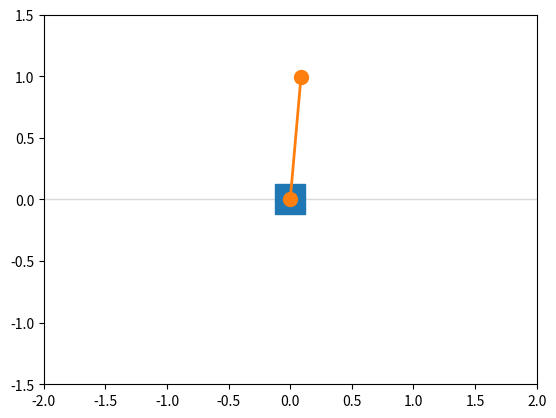

Reproduce this figure in Python.
import math
import matplotlib.pyplot as plt
from matplotlib.animation import FuncAnimation

# --- 물리 상수 ---
G = 9.81        # 중력가속도 (m/s^2)
L = 1.0         # 막대 길이 (m)
M_CART = 1.0    # 카트 질량 (kg)
M_POLE = 1.0    # 추 질량 (kg)
DT = 0.005      # 시간 간격 (s)

initial_com = None
max_error = 0.0

def step(x, v, theta, omega):
    """상태 4개를 받아 DT 만큼 지난 다음 상태 4개를 돌려준다.

    x     : 카트 위치 (오른쪽이 +)
    v     : 카트 속도
    theta : 막대 각도 (라디안, 똑바로 선 상태가 0, 오른쪽으로 기울면 +)
    omega : 각속도
    """
    sin_t = math.sin(theta)
    cos_t = math.cos(theta)

    # TODO 1: 각가속도. 위에서 유도한 θ̈ 식을 그대로 옮긴다.
    #         F = 0 이므로 F 항은 빠진다.
    alpha = (((M_CART + M_POLE) * G * sin_t) - (M_POLE * L * omega**2 * sin_t * cos_t)) / (L * (M_CART + M_POLE * sin_t**2))

    # TODO 2: 카트 가속도. (A) 식이다. TODO 1 의 alpha 가 필요하므로 순서가 중요하다.
    a = (M_POLE * L * (omega**2 * sin_t - alpha * cos_t)) / (M_CART + M_POLE)

    # TODO 3: 준암시적 오일러로 4개를 갱신한다.
    #         1주차 교훈 — 위치 갱신에는 "새로 구한" 속도를 쓴다.
    new_omega = omega + alpha * DT
    new_theta = theta + new_omega * DT
    new_v = v + a * DT
    new_x = x + new_v * DT

    return new_x, new_v, new_theta, new_omega

# 가속도가 속도를 바꾸고, 속도가 위치를 바꾼다.

# --- 초기 상태: 5도 기울인 채 가만히 놓는다 ---
state = (0.0, 0.0, math.radians(5), 0.0)


# --- 이 아래는 그림 그리는 부분. 물리와 무관 ---
fig, ax = plt.subplots()
ax.set_xlim(-2.0, 2.0)
ax.set_ylim(-1.5, 1.5)
ax.set_aspect("equal")
ax.axhline(0, color="0.85", lw=1)                    # 레일
cart, = ax.plot([], [], "s", markersize=22)
rod, = ax.plot([], [], "o-", lw=2, markersize=10)


def frame(_):
    global state
    state = step(*state)
    x, v, theta, omega = state

    bob_x = x + L * math.sin(theta)
    bob_y = L * math.cos(theta)

    # TODO 4 (검증용): 카트와 추의 무게중심 x 를 구해 찍어본다.
    #         질량가중 평균이다. F = 0 이므로 이 값은 처음 값에서 변하면 안 된다.
    # print ((M_CART * x + M_POLE * bob_x) / (M_CART + M_POLE))

    global initial_com, max_error

    com = (M_CART * x + M_POLE * bob_x) / (M_CART + M_POLE)

    if initial_com is None:
        initial_com = com

    error = abs(com - initial_com)
    if error > max_error:
        max_error = error
    print(f"{max_error:.6f}")


    cart.set_data([x], [0])
    rod.set_data([x, bob_x], [0, bob_y])
    return cart, rod


ani = FuncAnimation(fig, frame, interval=10, blit=True, cache_frame_data=False)
plt.show()
